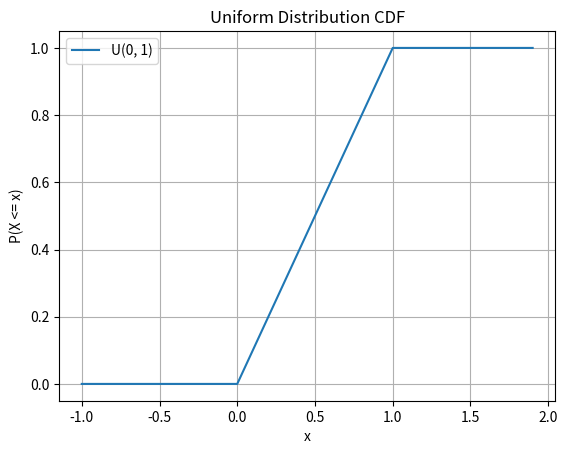

This chart was generated by the following Python code:
import matplotlib.pyplot as plt


def uniform_cdf(x: float) -> float:
    """一様分布の累積分布関数"""
    if x < 0:
        return 0
    elif x < 1:
        return x
    else:
        return 1

# U(0, 1) の一様分布
xs = [x / 10.0 for x in range(-10, 20)]  # -1.0 ~ 2.0 の範囲
ys = [uniform_cdf(x) for x in xs]

plt.plot(xs, ys, label="U(0, 1)")
plt.title("Uniform Distribution CDF")
plt.xlabel("x")
plt.ylabel("P(X <= x)")
plt.grid(True)
plt.legend()
plt.show()
